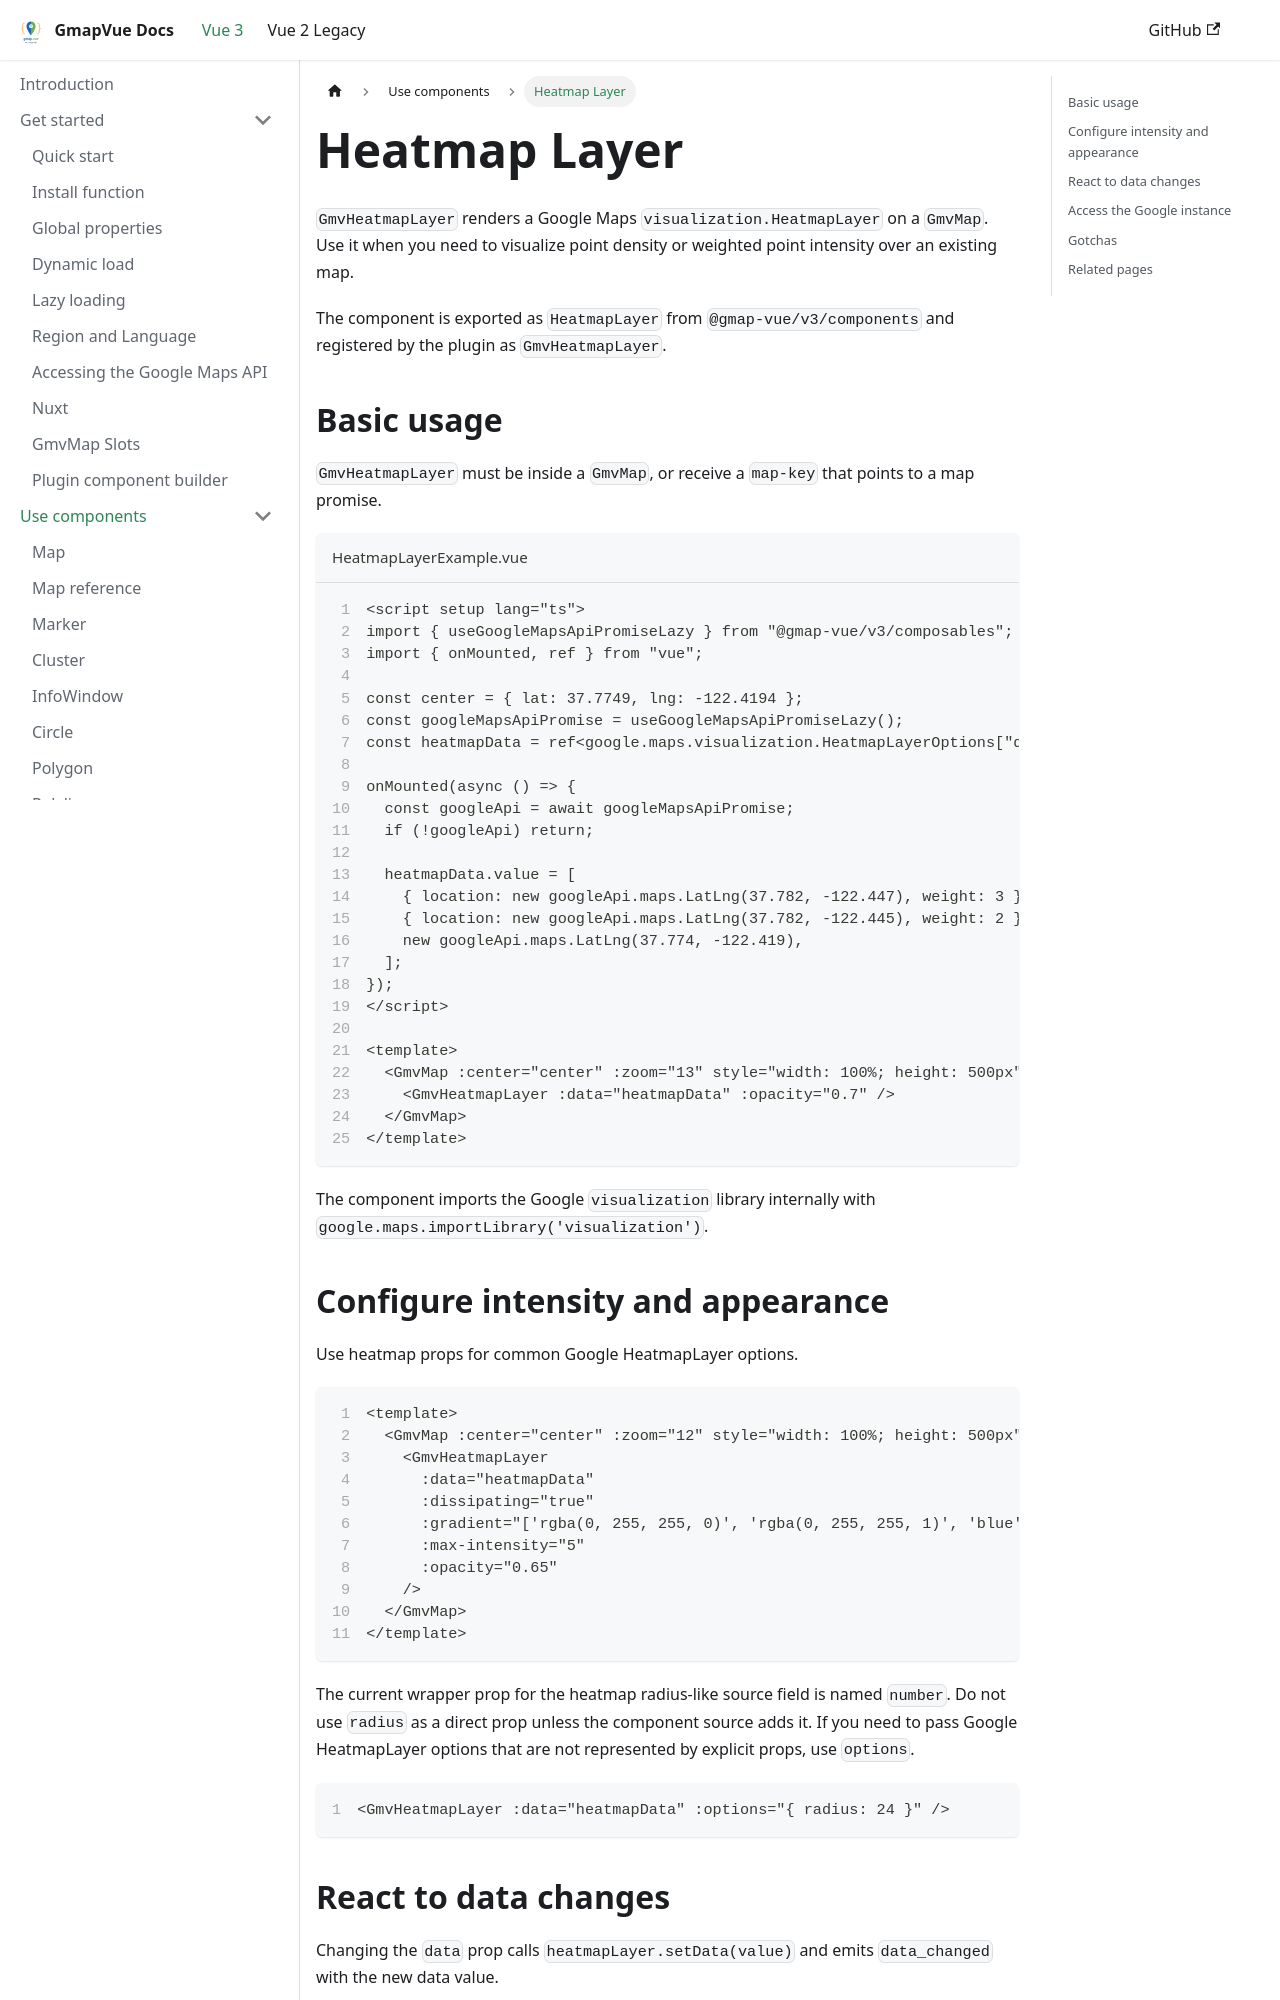

repository: diegoazh/gmap-vue · page: docs/vue-3-version/guide/components/heatmap-layer/index.html · generator: docusaurus

---
id: heatmap-layer
sidebar_position: 11
sidebar_label: Heatmap Layer
---

# Heatmap Layer

`GmvHeatmapLayer` renders a Google Maps `visualization.HeatmapLayer` on a `GmvMap`. Use it when you need to visualize point density or weighted point intensity over an existing map.

The component is exported as `HeatmapLayer` from `@gmap-vue/v3/components` and registered by the plugin as `GmvHeatmapLayer`.

## Basic usage

`GmvHeatmapLayer` must be inside a `GmvMap`, or receive a `map-key` that points to a map promise.

```vue title="HeatmapLayerExample.vue" showLineNumbers
<script setup lang="ts">
import { useGoogleMapsApiPromiseLazy } from "@gmap-vue/v3/composables";
import { onMounted, ref } from "vue";

const center = { lat: 37.7749, lng: -122.4194 };
const googleMapsApiPromise = useGoogleMapsApiPromiseLazy();
const heatmapData = ref<google.maps.visualization.HeatmapLayerOptions["data"]>([]);

onMounted(async () => {
  const googleApi = await googleMapsApiPromise;
  if (!googleApi) return;

  heatmapData.value = [
    { location: new googleApi.maps.LatLng(37.782, -122.447), weight: 3 },
    { location: new googleApi.maps.LatLng(37.782, -122.445), weight: 2 },
    new googleApi.maps.LatLng(37.774, -122.419),
  ];
});
</script>

<template>
  <GmvMap :center="center" :zoom="13" style="width: 100%; height: 500px">
    <GmvHeatmapLayer :data="heatmapData" :opacity="0.7" />
  </GmvMap>
</template>
```

The component imports the Google `visualization` library internally with `google.maps.importLibrary('visualization')`.
